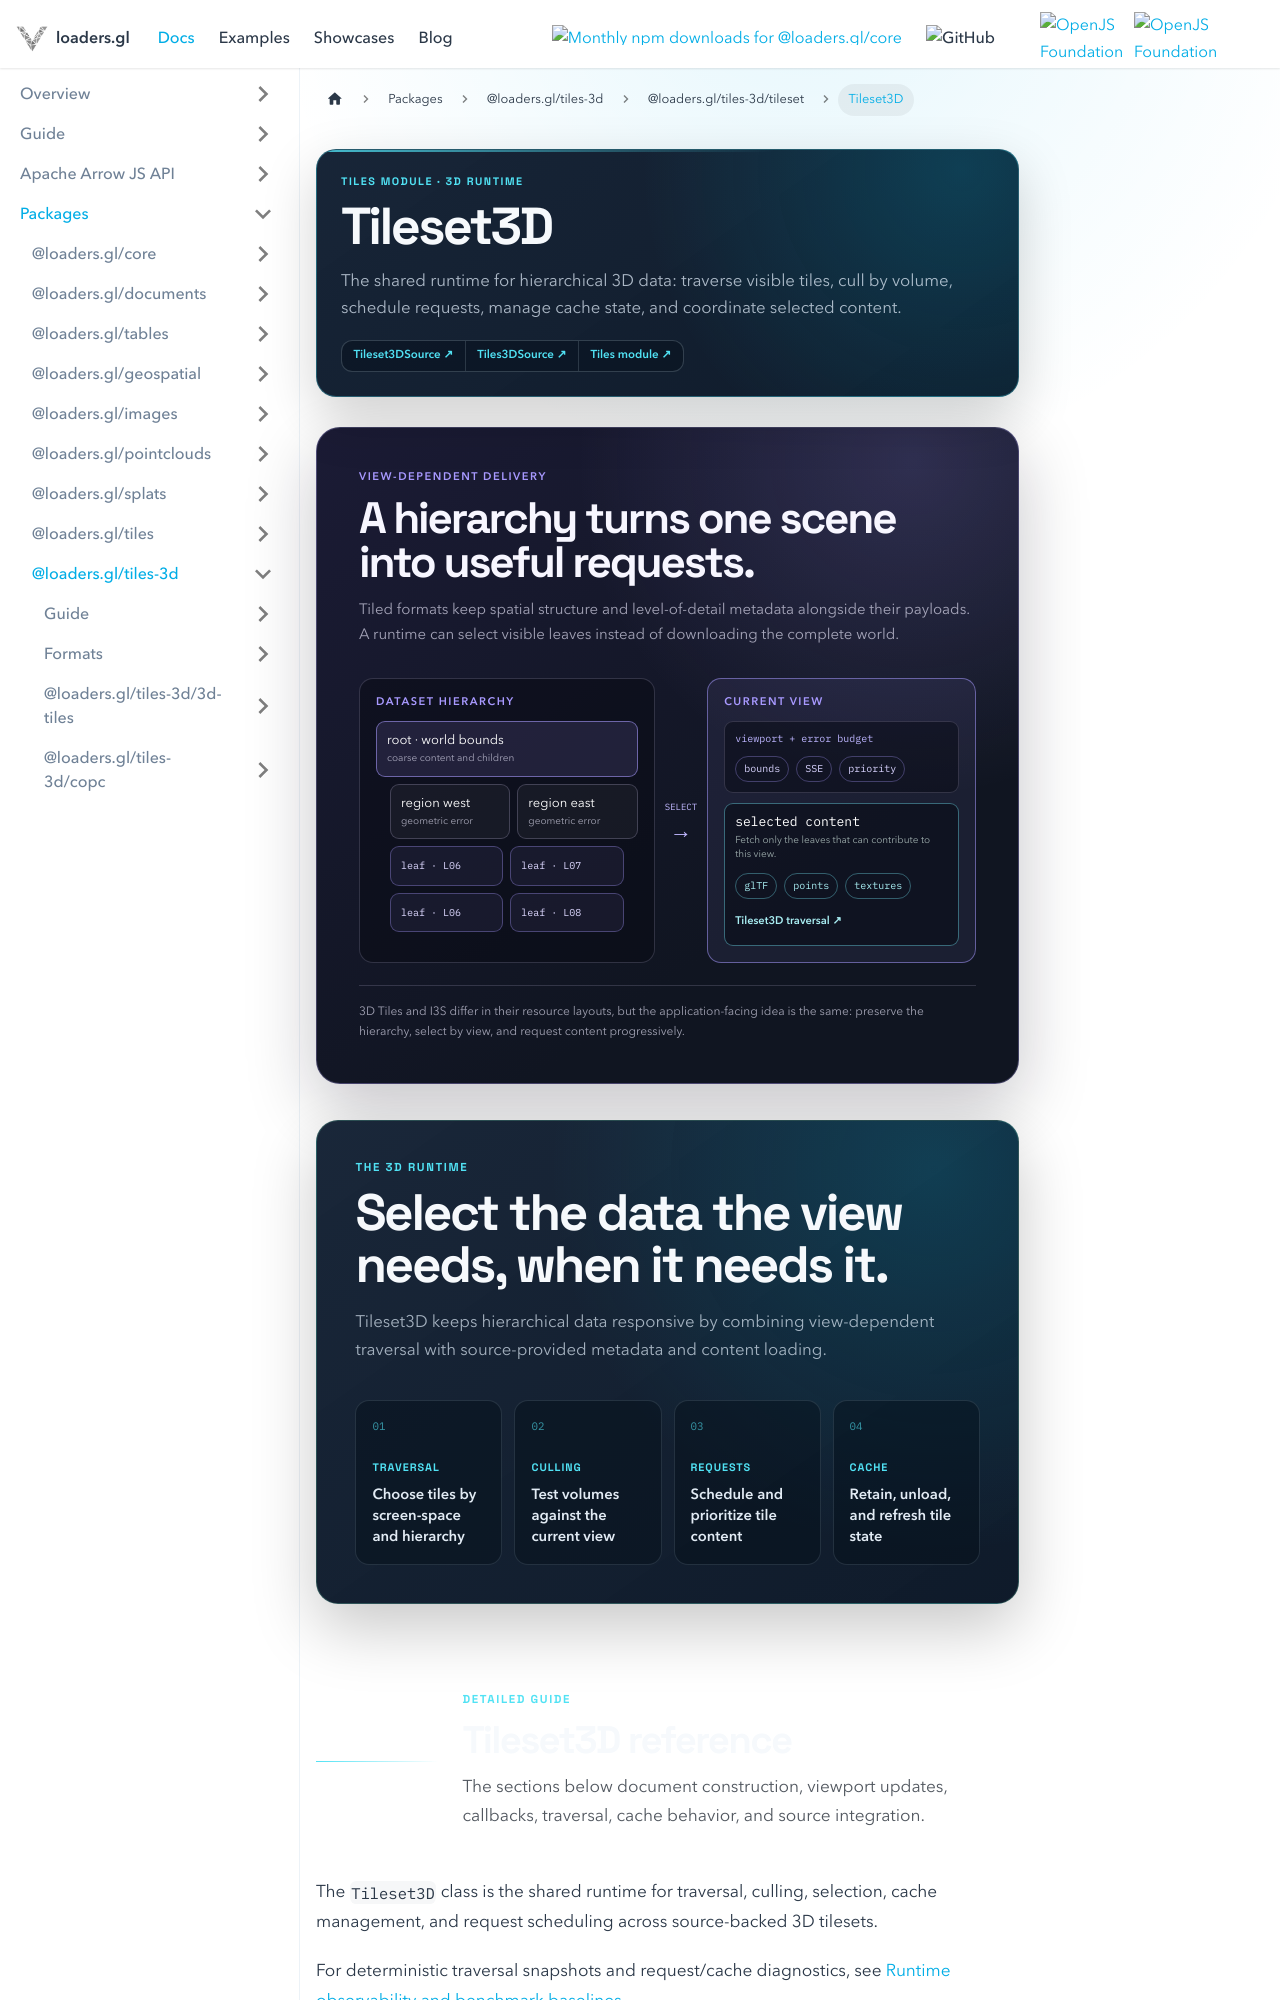

repository: visgl/loaders.gl · page: next/docs/modules/tiles-3d/api-reference/tileset-3d.html · generator: docusaurus

---
title: Tileset3D
description: Traverse, cull, request, and cache source-backed 3D tilesets.
hide_title: true
page_style: designed
---

import {DocPageHeader} from '@site/src/components/docs/doc-page-header';
import {DocOrientation, ReferenceBoundary} from '@site/src/components/docs/designed-doc';
import {TiledSceneGraphic} from '@site/src/components/docs/tiled-scene-graphic';

<DocPageHeader
  eyebrow="Tiles module · 3D runtime"
  title="Tileset3D"
  description="The shared runtime for hierarchical 3D data: traverse visible tiles, cull by volume, schedule requests, manage cache state, and coordinate selected content."
  tone="cyan"
  meta={['3D traversal', 'Culling and requests', 'Source-backed runtime']}
  links={[
    {label: 'Tileset3DSource', to: '/docs/modules/tiles-3d/api-reference/tileset-3d-source'},
    {label: 'Tiles3DSource', to: '/docs/modules/tiles-3d/api-reference/tiles-3d-source'},
    {label: 'Tiles module', to: '/docs/modules/tiles'}
  ]}
/>

<TiledSceneGraphic />

<DocOrientation
  eyebrow="The 3D runtime"
  title="Select the data the view needs, when it needs it."
  description="Tileset3D keeps hierarchical data responsive by combining view-dependent traversal with source-provided metadata and content loading."
  tone="cyan"
  items={[
    {label: 'Traversal', value: 'Choose tiles by screen-space and hierarchy'},
    {label: 'Culling', value: 'Test volumes against the current view'},
    {label: 'Requests', value: 'Schedule and prioritize tile content'},
    {label: 'Cache', value: 'Retain, unload, and refresh tile state'}
  ]}
/>

<ReferenceBoundary
  title="Tileset3D reference"
  description="The sections below document construction, viewport updates, callbacks, traversal, cache behavior, and source integration."
  tone="cyan"
/>

The `Tileset3D` class is the shared runtime for traversal, culling, selection, cache management, and request scheduling across source-backed 3D tilesets.

For deterministic traversal snapshots and request/cache diagnostics, see [Runtime observability and benchmark baselines](/docs/modules/tiles-3d/3d-tiles/concepts/observability-and-benchmarks).

It is constructed with a [`Tileset3DSource`](/docs/modules/tiles-3d/api-reference/tileset-3d-source), such as [`Tiles3DSource`](/docs/modules/tiles-3d/api-reference/tiles-3d-source) or [`I3SSource`](/docs/modules/tiles-3d/api-reference/i3s-source).

## Standards

- [3D Tiles](https://github.com/AnalyticalGraphicsInc/3d-tiles/tree/master/specification).
- [I3S Tiles](https://github.com/Esri/i3s-spec).
